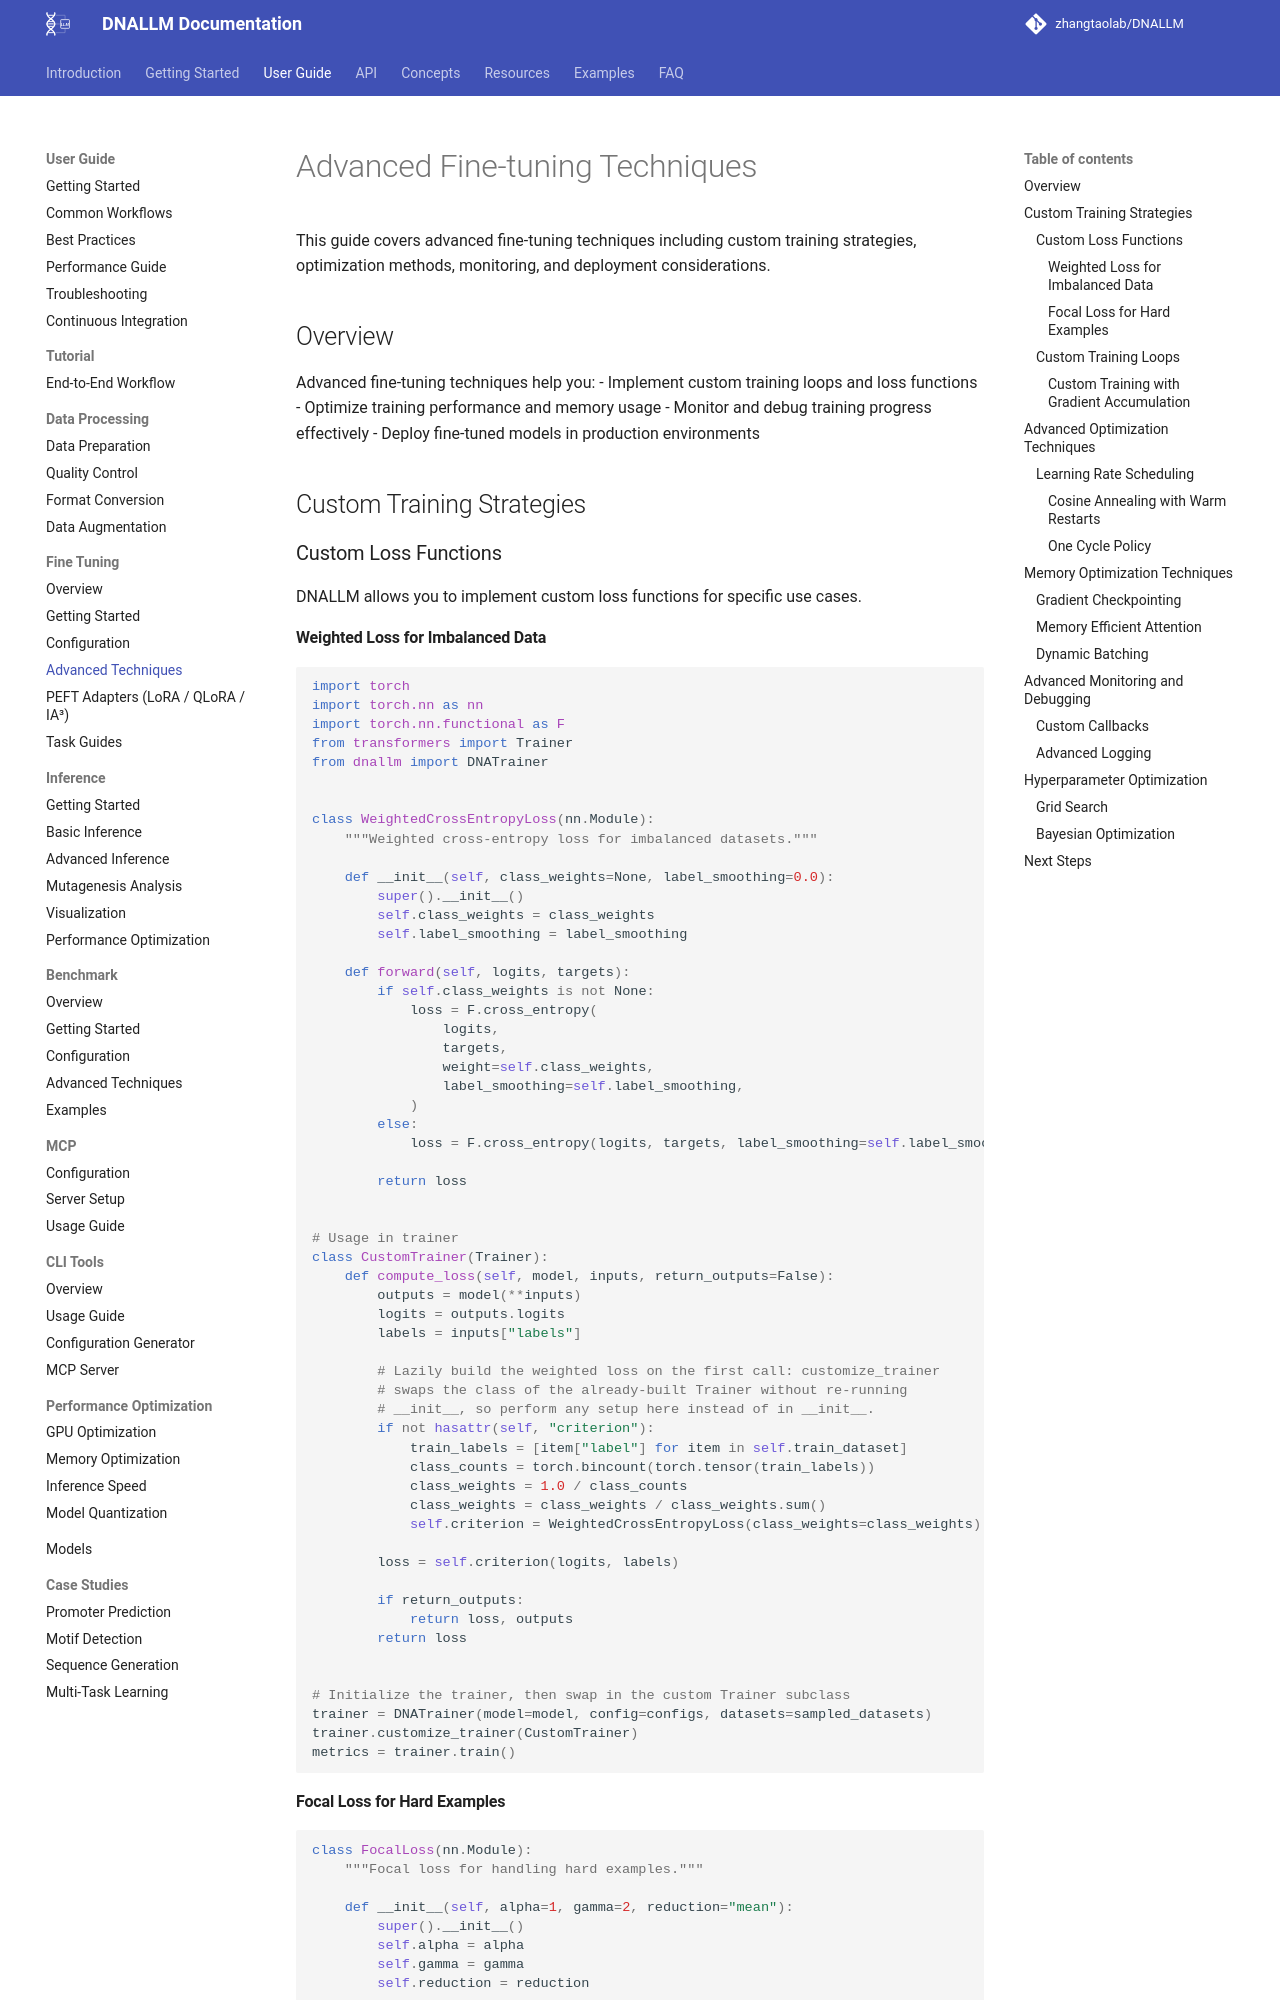

repository: zhangtaolab/DNALLM · page: user_guide/fine_tuning/advanced_techniques/index.html · generator: mkdocs

# Advanced Fine-tuning Techniques

This guide covers advanced fine-tuning techniques including custom training strategies, optimization methods, monitoring, and deployment considerations.

## Overview

Advanced fine-tuning techniques help you:
- Implement custom training loops and loss functions
- Optimize training performance and memory usage
- Monitor and debug training progress effectively
- Deploy fine-tuned models in production environments

## Custom Training Strategies

### Custom Loss Functions

DNALLM allows you to implement custom loss functions for specific use cases.

#### Weighted Loss for Imbalanced Data
```python
import torch
import torch.nn as nn
import torch.nn.functional as F
from transformers import Trainer
from dnallm import DNATrainer


class WeightedCrossEntropyLoss(nn.Module):
    """Weighted cross-entropy loss for imbalanced datasets."""

    def __init__(self, class_weights=None, label_smoothing=0.0):
        super().__init__()
        self.class_weights = class_weights
        self.label_smoothing = label_smoothing

    def forward(self, logits, targets):
        if self.class_weights is not None:
            loss = F.cross_entropy(
                logits,
                targets,
                weight=self.class_weights,
                label_smoothing=self.label_smoothing,
            )
        else:
            loss = F.cross_entropy(logits, targets, label_smoothing=self.label_smoothing)

        return loss


# Usage in trainer
class CustomTrainer(Trainer):
    def compute_loss(self, model, inputs, return_outputs=False):
        outputs = model(**inputs)
        logits = outputs.logits
        labels = inputs["labels"]

        # Lazily build the weighted loss on the first call: customize_trainer
        # swaps the class of the already-built Trainer without re-running
        # __init__, so perform any setup here instead of in __init__.
        if not hasattr(self, "criterion"):
            train_labels = [item["label"] for item in self.train_dataset]
            class_counts = torch.bincount(torch.tensor(train_labels))
            class_weights = 1.0 / class_counts
            class_weights = class_weights / class_weights.sum()
            self.criterion = WeightedCrossEntropyLoss(class_weights=class_weights)

        loss = self.criterion(logits, labels)

        if return_outputs:
            return loss, outputs
        return loss


# Initialize the trainer, then swap in the custom Trainer subclass
trainer = DNATrainer(model=model, config=configs, datasets=sampled_datasets)
trainer.customize_trainer(CustomTrainer)
metrics = trainer.train()
```
